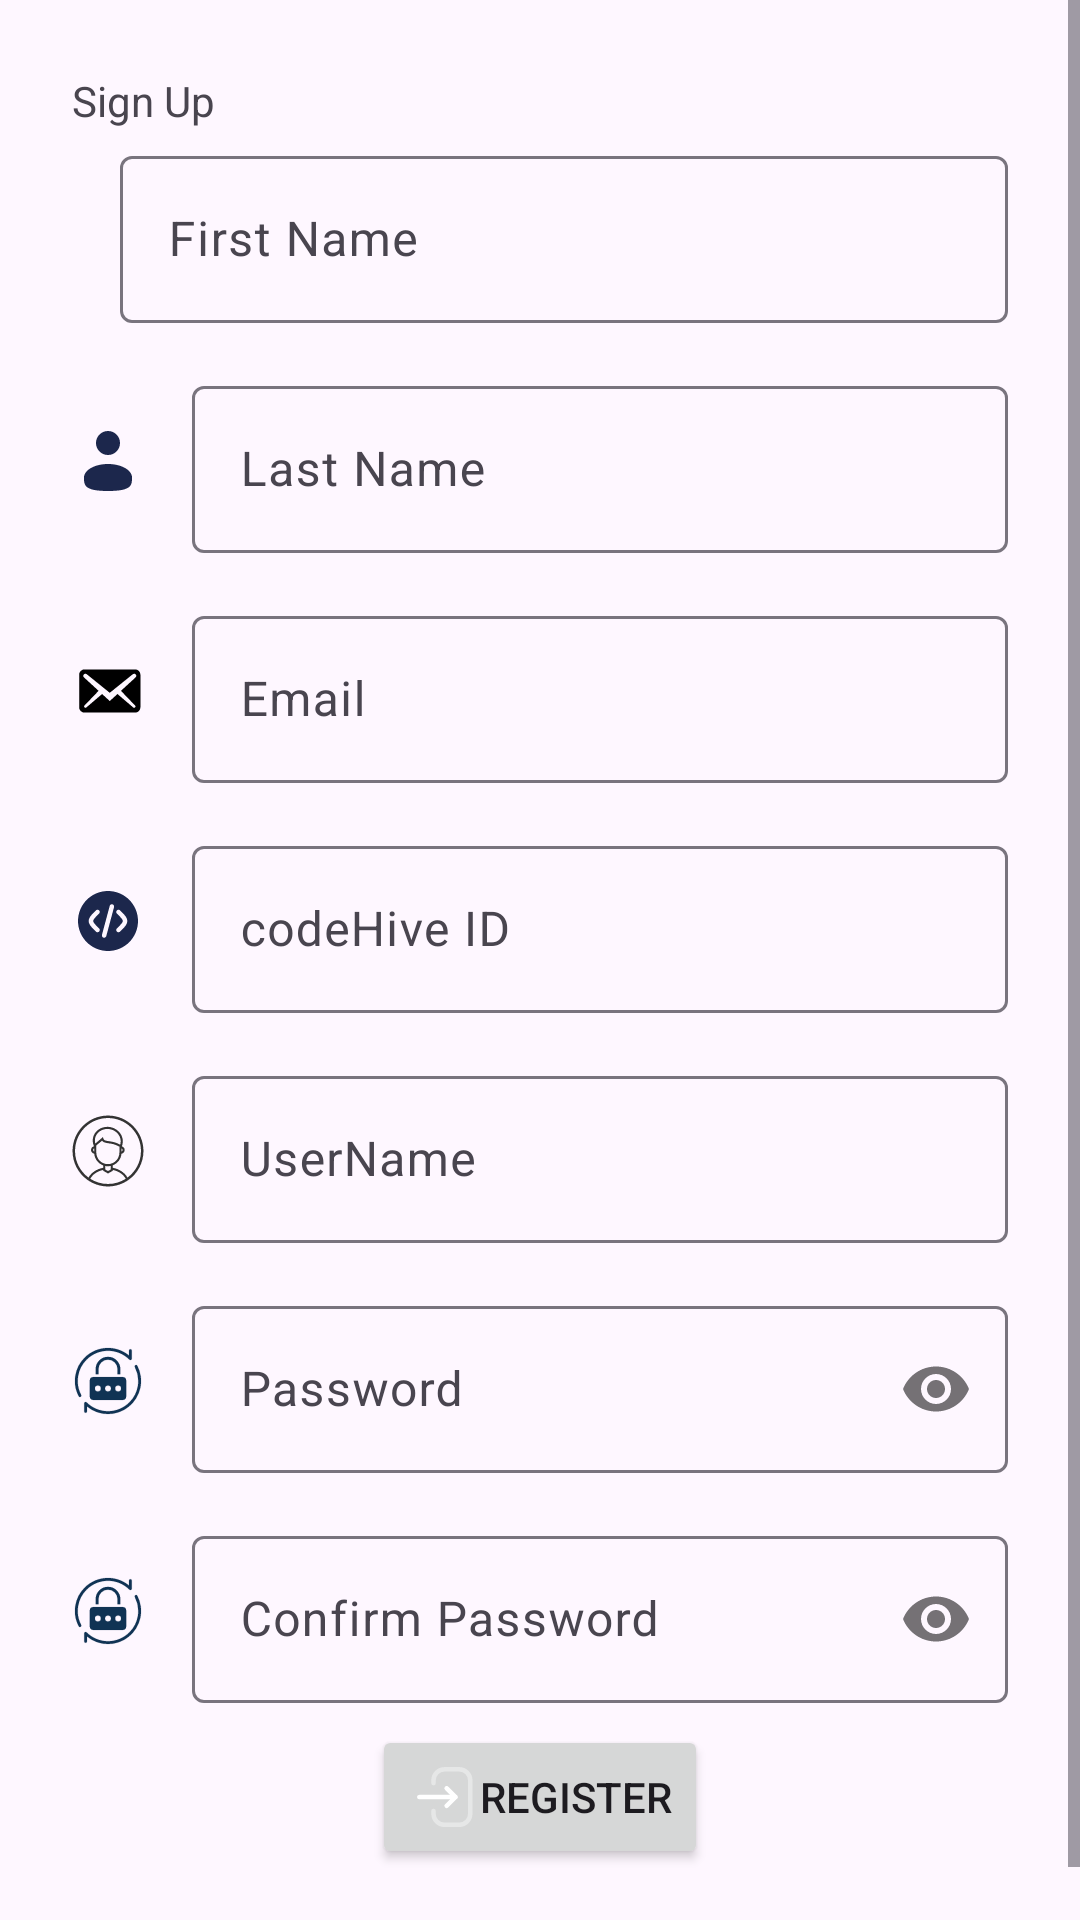

Produce the Android XML layout that renders to this screen, including the resource entries it uses.
<!-- AndroidManifest.xml: application theme Theme.MentorConnect -->
<!-- res/layout/activity_main.xml -->
<?xml version="1.0" encoding="utf-8"?>
<ScrollView
    xmlns:android="http://schemas.android.com/apk/res/android"
    xmlns:app="http://schemas.android.com/apk/res-auto"
    xmlns:tools="http://schemas.android.com/tools"
    android:id="@+id/et_sign"
    android:layout_width="match_parent"
    android:layout_height="match_parent"
    tools:context=".MainActivity">

    <androidx.constraintlayout.widget.ConstraintLayout
        android:layout_width="match_parent"
        android:layout_height="match_parent">

        <TextView
            android:id="@+id/textView"
            style="@style/tvTitleStyle"
            android:layout_width="wrap_content"
            android:layout_height="wrap_content"
            android:layout_marginStart="24dp"
            android:layout_marginTop="24dp"
            android:text="@string/sign_up"
            app:layout_constraintStart_toStartOf="parent"
            app:layout_constraintTop_toTopOf="parent" />

        <ImageView
            android:id="@+id/imageView"
            android:layout_width="wrap_content"
            android:layout_height="wrap_content"
            android:layout_marginStart="24dp"
            android:layout_marginTop="34dp"
            app:layout_constraintStart_toStartOf="parent"
            app:layout_constraintTop_toBottomOf="@+id/textView"
            app:srcCompat="@drawable/first_name" />

        <com.google.android.material.textfield.TextInputLayout
            android:id="@+id/tilFirstName"
            android:layout_width="0dp"
            android:layout_height="wrap_content"
            android:layout_marginStart="16dp"
            android:layout_marginEnd="24dp"
            app:layout_constraintBottom_toBottomOf="@+id/imageView"
            app:layout_constraintEnd_toEndOf="parent"
            app:layout_constraintStart_toEndOf="@+id/imageView"
            app:layout_constraintTop_toTopOf="@+id/imageView">

            <com.google.android.material.textfield.TextInputEditText
                android:id="@+id/etFirstName"
                android:layout_width="match_parent"
                android:layout_height="wrap_content"
                android:hint="@string/first_name"
                android:inputType="textCapWords"
                tools:ignore="HardcodedText" />
        </com.google.android.material.textfield.TextInputLayout>

        <ImageView
            android:id="@+id/imageView3"
            android:layout_width="wrap_content"
            android:layout_height="wrap_content"
            android:layout_marginStart="24dp"
            android:layout_marginTop="34dp"
            app:layout_constraintStart_toStartOf="parent"
            app:layout_constraintTop_toBottomOf="@+id/tilFirstName"
            app:srcCompat="@drawable/second_name" />

        <com.google.android.material.textfield.TextInputLayout
            android:id="@+id/tilLastName"
            android:layout_width="0dp"
            android:layout_height="wrap_content"
            android:layout_marginStart="16dp"
            android:layout_marginEnd="24dp"
            app:layout_constraintBottom_toBottomOf="@+id/imageView3"
            app:layout_constraintEnd_toEndOf="parent"
            app:layout_constraintStart_toEndOf="@+id/imageView3"
            app:layout_constraintTop_toTopOf="@+id/imageView3">

            <com.google.android.material.textfield.TextInputEditText
                android:id="@+id/etLastName"
                android:layout_width="match_parent"
                android:layout_height="wrap_content"
                android:hint="@string/last_name"
                android:inputType="textCapWords" />
        </com.google.android.material.textfield.TextInputLayout>

        <ImageView
            android:id="@+id/imageView4"
            android:layout_width="wrap_content"
            android:layout_height="wrap_content"
            android:layout_marginStart="24dp"
            android:layout_marginTop="34dp"
            app:layout_constraintStart_toStartOf="parent"
            app:layout_constraintTop_toBottomOf="@+id/tilLastName"
            app:srcCompat="@drawable/email" />

        <com.google.android.material.textfield.TextInputLayout
            android:id="@+id/tilEmail"
            android:layout_width="0dp"
            android:layout_height="wrap_content"
            android:layout_marginStart="16dp"
            android:layout_marginEnd="24dp"
            app:layout_constraintBottom_toBottomOf="@+id/imageView4"
            app:layout_constraintEnd_toEndOf="parent"
            app:layout_constraintStart_toEndOf="@+id/imageView4"
            app:layout_constraintTop_toTopOf="@+id/imageView4">

            <com.google.android.material.textfield.TextInputEditText
                android:id="@+id/etEmail"
                android:layout_width="match_parent"
                android:layout_height="wrap_content"
                android:hint="@string/email"
                android:inputType="textEmailAddress" />
        </com.google.android.material.textfield.TextInputLayout>

        <com.google.android.material.textfield.TextInputLayout
            android:id="@+id/tilId"
            android:layout_width="0dp"
            android:layout_height="wrap_content"
            android:layout_marginStart="16dp"
            android:layout_marginEnd="24dp"
            app:layout_constraintBottom_toBottomOf="@+id/imageView2"
            app:layout_constraintEnd_toEndOf="parent"
            app:layout_constraintStart_toEndOf="@+id/imageView2"
            app:layout_constraintTop_toTopOf="@+id/imageView2">

            <com.google.android.material.textfield.TextInputEditText
                android:id="@+id/etId"
                android:layout_width="match_parent"
                android:layout_height="wrap_content"
                android:hint="codeHive ID" />
        </com.google.android.material.textfield.TextInputLayout>

        <com.google.android.material.textfield.TextInputLayout
            android:id="@+id/tilUsername"
            android:layout_width="0dp"
            android:layout_height="wrap_content"
            android:layout_marginStart="16dp"
            android:layout_marginEnd="24dp"
            app:layout_constraintBottom_toBottomOf="@+id/imageView5"
            app:layout_constraintEnd_toEndOf="parent"
            app:layout_constraintStart_toEndOf="@+id/imageView5"
            app:layout_constraintTop_toTopOf="@+id/imageView5"
            app:passwordToggleEnabled="false">

            <com.google.android.material.textfield.TextInputEditText
                android:id="@+id/etUsername"
                android:layout_width="match_parent"
                android:layout_height="wrap_content"
                android:hint="UserName" />
        </com.google.android.material.textfield.TextInputLayout>

        <ImageView
            android:id="@+id/imageView6"
            android:layout_width="wrap_content"
            android:layout_height="wrap_content"
            android:layout_marginStart="24dp"
            android:layout_marginTop="34dp"
            app:layout_constraintStart_toStartOf="parent"
            app:layout_constraintTop_toBottomOf="@+id/tilUsername"
            app:srcCompat="@drawable/password" />

        <com.google.android.material.textfield.TextInputLayout
            android:id="@+id/tilPassword"
            android:layout_width="0dp"
            android:layout_height="wrap_content"
            android:layout_marginStart="16dp"
            android:layout_marginEnd="24dp"
            app:layout_constraintBottom_toBottomOf="@+id/imageView6"
            app:layout_constraintEnd_toEndOf="parent"
            app:layout_constraintStart_toEndOf="@+id/imageView6"
            app:layout_constraintTop_toTopOf="@+id/imageView6"
            app:passwordToggleEnabled="true">

            <com.google.android.material.textfield.TextInputEditText
                android:id="@+id/etPassword"
                android:layout_width="match_parent"
                android:layout_height="wrap_content"
                android:hint="@string/password"
                android:inputType="textPassword" />
        </com.google.android.material.textfield.TextInputLayout>

        <Button
            android:id="@+id/btnRegister"
            android:layout_width="wrap_content"
            android:layout_height="wrap_content"
            android:layout_marginTop="84dp"
            android:drawableLeft="@drawable/register"
            android:drawableTint="@color/white"
            android:text="@string/register"
            app:layout_constraintEnd_toEndOf="parent"
            app:layout_constraintStart_toStartOf="parent"
            app:layout_constraintTop_toBottomOf="@+id/tilPassword" />

        <TextView
            android:id="@+id/tvRegister"
            android:layout_width="wrap_content"
            android:layout_height="wrap_content"
            android:layout_marginTop="16dp"
            android:text="@string/already_have_an_account_login"
            app:layout_constraintEnd_toEndOf="parent"
            app:layout_constraintStart_toStartOf="parent"
            app:layout_constraintTop_toBottomOf="@+id/btnRegister" />

        <com.google.android.material.textfield.TextInputLayout
            android:id="@+id/tilConfirmPassword"
            android:layout_width="0dp"
            android:layout_height="wrap_content"
            android:layout_marginStart="16dp"
            android:layout_marginEnd="24dp"
            app:layout_constraintBottom_toBottomOf="@+id/imageView9"
            app:layout_constraintEnd_toEndOf="parent"
            app:layout_constraintStart_toEndOf="@+id/imageView9"
            app:layout_constraintTop_toTopOf="@+id/imageView9"
            app:passwordToggleEnabled="true">

            <com.google.android.material.textfield.TextInputEditText
                android:id="@+id/etConfirmPassword"
                android:layout_width="match_parent"
                android:layout_height="wrap_content"
                android:hint="Confirm Password"
                android:inputType="textPassword" />
        </com.google.android.material.textfield.TextInputLayout>

        <ImageView
            android:id="@+id/imageView9"
            android:layout_width="wrap_content"
            android:layout_height="wrap_content"
            android:layout_marginStart="24dp"
            android:layout_marginTop="34dp"
            app:layout_constraintStart_toStartOf="parent"
            app:layout_constraintTop_toBottomOf="@+id/tilPassword"
            app:srcCompat="@drawable/password" />

        <ImageView
            android:id="@+id/imageView2"
            android:layout_width="wrap_content"
            android:layout_height="wrap_content"
            android:layout_marginStart="24dp"
            android:layout_marginTop="34dp"
            app:layout_constraintStart_toStartOf="parent"
            app:layout_constraintTop_toBottomOf="@+id/tilEmail"
            app:srcCompat="@drawable/code" />

        <ImageView
            android:id="@+id/imageView5"
            android:layout_width="wrap_content"
            android:layout_height="wrap_content"
            android:layout_marginStart="24dp"
            android:layout_marginTop="34dp"
            app:layout_constraintStart_toStartOf="parent"
            app:layout_constraintTop_toBottomOf="@+id/tilId"
            app:srcCompat="@drawable/username" />

    </androidx.constraintlayout.widget.ConstraintLayout>
</ScrollView>
<!-- resources referenced by this layout -->
<resources>
  <!-- drawable email (drawable) -->
  <vector xmlns:android="http://schemas.android.com/apk/res/android" android:height="24dp" android:viewportHeight="20" android:viewportWidth="20" android:width="24dp">
        
      <path android:fillColor="#FF000000" android:pathData="M19,14.5v-9c0,-0.83 -0.67,-1.5 -1.5,-1.5L3.49,4c-0.83,0 -1.5,0.67 -1.5,1.5v9c0,0.83 0.67,1.5 1.5,1.5L17.5,16c0.83,0 1.5,-0.67 1.5,-1.5zM17.69,5.39c0.33,0.33 0.15,0.67 -0.03,0.84L13.6,9.95l3.9,4.06c0.12,0.14 0.2,0.36 0.06,0.51 -0.13,0.16 -0.43,0.15 -0.56,0.05l-4.37,-3.73 -2.14,1.95 -2.13,-1.95 -4.37,3.73c-0.13,0.1 -0.43,0.11 -0.56,-0.05 -0.14,-0.15 -0.06,-0.37 0.06,-0.51l3.9,-4.06 -4.06,-3.72c-0.18,-0.17 -0.36,-0.51 -0.03,-0.84s0.67,-0.17 0.95,0.07l6.24,5.04 6.25,-5.04c0.28,-0.24 0.62,-0.4 0.95,-0.07z"/>
      
  </vector>
  <!-- drawable register (drawable) -->
  <vector xmlns:android="http://schemas.android.com/apk/res/android" android:height="24dp" android:viewportHeight="24" android:viewportWidth="24" android:width="24dp">
        
      <path android:fillColor="#00000000" android:pathData="M15.813,12.022H3.771" android:strokeColor="#130F26" android:strokeLineCap="round" android:strokeLineJoin="round" android:strokeWidth="1.5"/>
        
      <path android:fillColor="#00000000" android:pathData="M12.885,9.106L15.813,12.022L12.885,14.938" android:strokeColor="#130F26" android:strokeLineCap="round" android:strokeLineJoin="round" android:strokeWidth="1.5"/>
        
      <path android:fillAlpha="0.4" android:fillColor="#00000000" android:pathData="M8.504,7.389V6.456C8.504,4.421 10.153,2.772 12.189,2.772H17.073C19.103,2.772 20.748,4.417 20.748,6.447V17.587C20.748,19.622 19.098,21.272 17.063,21.272H12.178C10.149,21.272 8.504,19.626 8.504,17.597V16.655" android:strokeAlpha="0.4" android:strokeColor="#130F26" android:strokeLineCap="round" android:strokeLineJoin="round" android:strokeWidth="1.5"/>
      
  </vector>
  <!-- drawable second_name (drawable) -->
  <vector xmlns:android="http://schemas.android.com/apk/res/android" android:height="24dp" android:viewportHeight="24" android:viewportWidth="24" android:width="24dp">
        
      <path android:fillColor="#1C274C" android:pathData="M12,6m-4,0a4,4 0,1 1,8 0a4,4 0,1 1,-8 0"/>
        
      <path android:fillColor="#1C274C" android:pathData="M20,17.5C20,19.985 20,22 12,22C4,22 4,19.985 4,17.5C4,15.015 7.582,13 12,13C16.418,13 20,15.015 20,17.5Z"/>
      
  </vector>
  <string name="already_have_an_account_login">Already Have an Account? Login</string>
  <string name="email">Email</string>
  <string name="first_name">First Name</string>
  <string name="last_name">Last Name</string>
  <string name="password">Password</string>
  <string name="register">Register</string>
  <string name="sign_up">Sign Up</string>
  <style name="Theme.MentorConnect" parent="Base.Theme.MentorConnect" />
  <style name="Base.Theme.MentorConnect" parent="Theme.Material3.DayNight.NoActionBar">
          
          
      </style>
  <!-- not gathered from this repository: default colours our renderer supplied (Android Studio template values) -->
  <color name="white">#FFFFFFFF</color>
</resources>
